Run: headless pygame with SDL's dummy video driver; simulated clock (each Clock.tick advances the game by its frame time, no real sleeping); random seed 0; keys injected as events and as key.get_pressed() state; no mouse input.
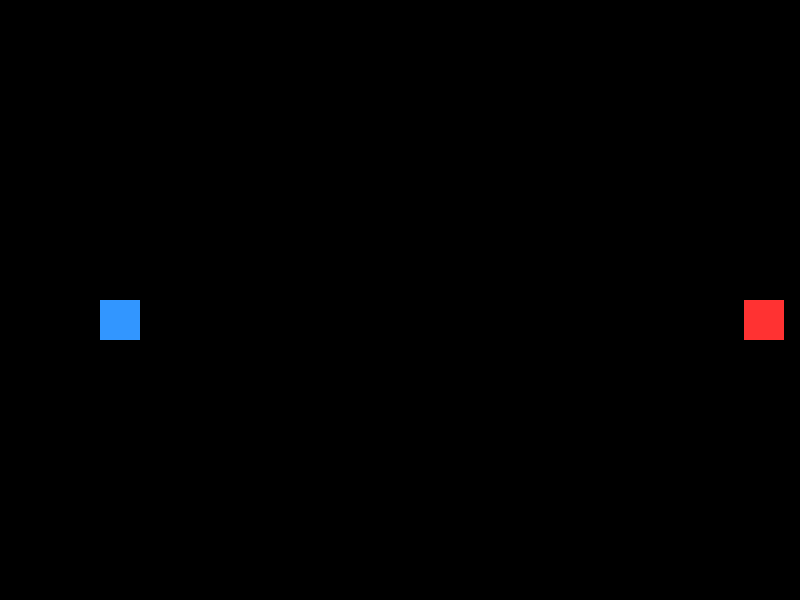
Frame 1 of 4 · flips 1–60 · no input
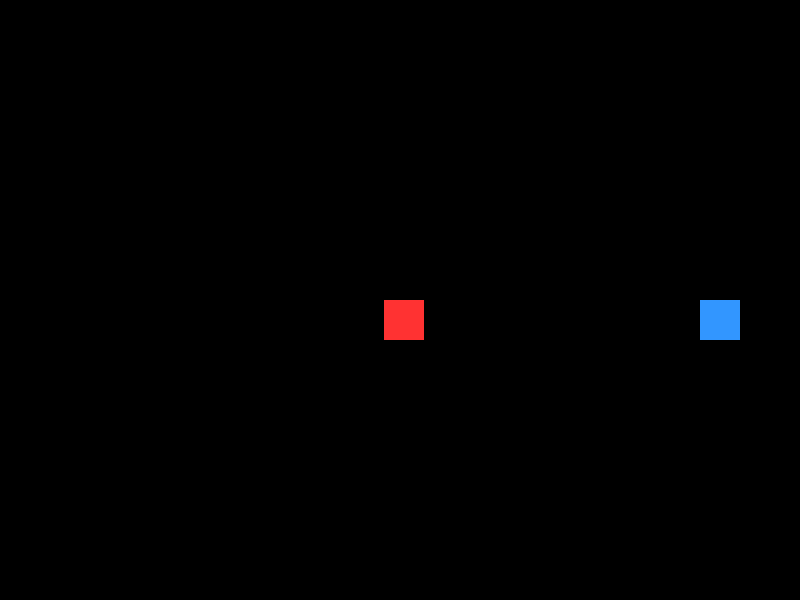
Frame 2 of 4 · flips 61–180 · tapped SPACE, RETURN · held RIGHT (→), D
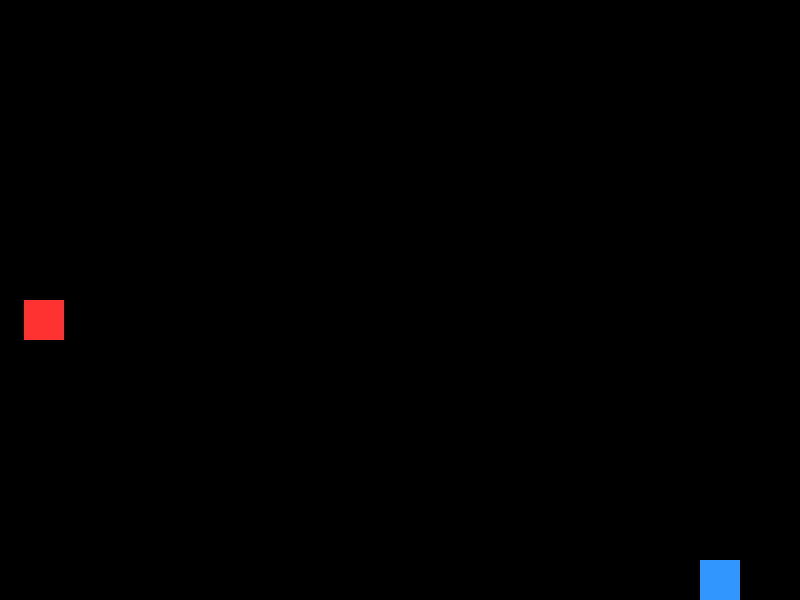
Frame 3 of 4 · flips 181–300 · held DOWN (↓), S
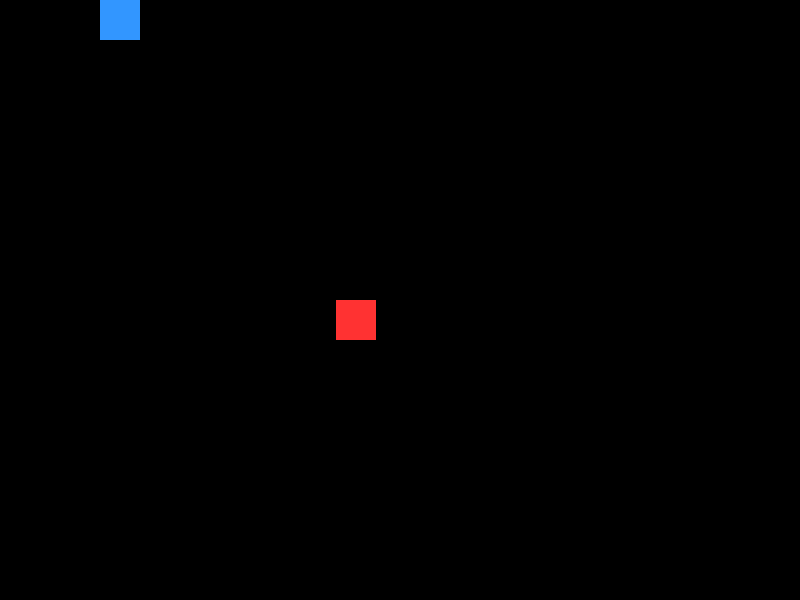
Frame 4 of 4 · flips 301–420 · held LEFT (←), A, UP (↑), W

The pygame program that drew these frames:

import sys
import pygame

# Initialize Pygame
pygame.init()

# Game Window Constants
SCREEN_WIDTH = 800
SCREEN_HEIGHT = 600
FPS = 60

# Color Definitions (RGB)
BLACK = (0, 0, 0)
WHITE = (255, 255, 255)
BLUE = (50, 150, 255)   # Player Color
RED = (255, 50, 50)     # Monster Color

class Player:
    def __init__(self, x, y):
        self.width = 40
        self.height = 40
        self.rect = pygame.Rect(x, y, self.width, self.height)
        self.speed = 5

    def handle_input(self):
        keys = pygame.key.get_pressed()
        if keys[pygame.K_LEFT] or keys[pygame.K_a]:
            self.rect.x -= self.speed
        if keys[pygame.K_RIGHT] or keys[pygame.K_d]:
            self.rect.x += self.speed
        if keys[pygame.K_UP] or keys[pygame.K_w]:
            self.rect.y -= self.speed
        if keys[pygame.K_DOWN] or keys[pygame.K_s]:
            self.rect.y += self.speed

        # Keep player within screen boundaries
        self.rect.clamp_ip(pygame.Rect(0, 0, SCREEN_WIDTH, SCREEN_HEIGHT))

    def draw(self, surface):
        pygame.draw.rect(surface, BLUE, self.rect)


class Monster:
    def __init__(self, x, y):
        self.width = 40
        self.height = 40
        self.rect = pygame.Rect(x, y, self.width, self.height)
        self.speed_x = 3

    def update(self):
        # Patrol horizontally across the screen
        self.rect.x += self.speed_x
        if self.rect.right >= SCREEN_WIDTH or self.rect.left <= 0:
            self.speed_x *= -1  # Reverse direction at boundaries

    def draw(self, surface):
        pygame.draw.rect(surface, RED, self.rect)


def main():
    screen = pygame.display.set_mode((SCREEN_WIDTH, SCREEN_HEIGHT))
    pygame.display.set_caption("M1 GSI - 2D Game Prototype")
    clock = pygame.time.Clock()

    # Instantiate Player and Monster
    player = Player(x=100, y=300)
    monster = Monster(x=600, y=300)

    # Main Game Loop
    running = True
    while running:
        # 1. Input Handling
        for event in pygame.event.get():
            if event.type == pygame.QUIT:
                running = False

        player.handle_input()

        # 2. Object Updates
        monster.update()

        # 3. Rendering / Drawing
        screen.fill(BLACK)
        player.draw(screen)
        monster.draw(screen)

        pygame.display.flip()
        clock.tick(FPS)

    pygame.quit()
    sys.exit()

if __name__ == "__main__":
    main()
